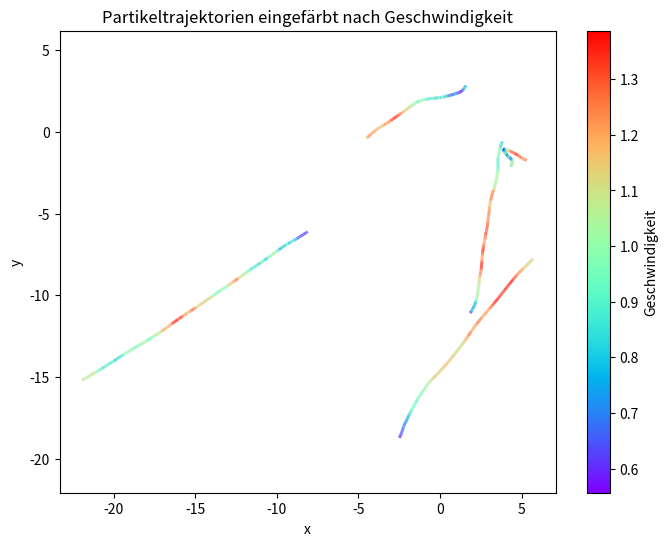

Here is the Python script that generated this plot:
import numpy as np
import matplotlib.pyplot as plt
from matplotlib.collections import LineCollection


def simulate_trajectory(num_steps=1000, dt=0.01, accel_scale=1.0):
    """
    Simuliert eine 2D-Trajektorie mit zufälliger Beschleunigung.
    Gibt Positionen (x, y) und Geschwindigkeiten v zurück.
    """
    # Arrays anlegen
    pos = np.zeros((num_steps, 2))
    vel = np.zeros((num_steps, 2))

    # Startbedingungen zufällig
    pos[0] = np.random.randn(2) * 5
    vel[0] = np.random.randn(2)

    for i in range(1, num_steps):
        # zufällige Beschleunigung
        a = np.random.randn(2) * accel_scale
        # Integration
        vel[i] = vel[i - 1] + a * dt
        pos[i] = pos[i - 1] + vel[i] * dt

    # Geschwindigkeitsbeträge
    speed = np.linalg.norm(vel, axis=1)
    return pos[:, 0], pos[:, 1], speed


def plot_colored_trajectories(n_traj=5, **sim_kwargs):
    """
    Simuliert n_traj Trajektorien und plottet sie farblich nach Geschwindigkeit.
    """
    fig, ax = plt.subplots(figsize=(8, 6))

    for _ in range(n_traj):
        x, y, v = simulate_trajectory(**sim_kwargs)  # hier fühgst du die Positione und GEschwindigkeiten der Partikel ein. Die musst du aus den dump files extrahieren.
        # Die Struktur der Dumpfiles kannst du dir im Internet anschauen. Einen Code zum auslesen existiert unter /utilities_postprocessing/Evaluate_particle_flow.py

        # Punkte zu Liniensegmenten verbinden
        points = np.array([x, y]).T.reshape(-1, 1, 2)
        segments = np.concatenate([points[:-1], points[1:]], axis=1)

        # LineCollection mit Colormap
        lc = LineCollection(segments, cmap='rainbow',
                            norm=plt.Normalize(vmin=v.min(), vmax=v.max()))
        lc.set_array(v[:-1])  # Farbe nach Geschwindigkeit
        lc.set_linewidth(2)
        ax.add_collection(lc)

    ax.autoscale()
    ax.set_aspect('equal', 'datalim')
    ax.set_xlabel('x')
    ax.set_ylabel('y')
    ax.set_title('Partikeltrajektorien eingefärbt nach Geschwindigkeit')

    # Farbskala
    cbar = fig.colorbar(lc, ax=ax)
    cbar.set_label('Geschwindigkeit')

    plt.show()


if __name__ == "__main__":
    # Beispielaufruf: 5 Trajektorien, 2000 Schritte, dt=0.005
    plot_colored_trajectories(n_traj=5, num_steps=2000, dt=0.005, accel_scale=2.0)
